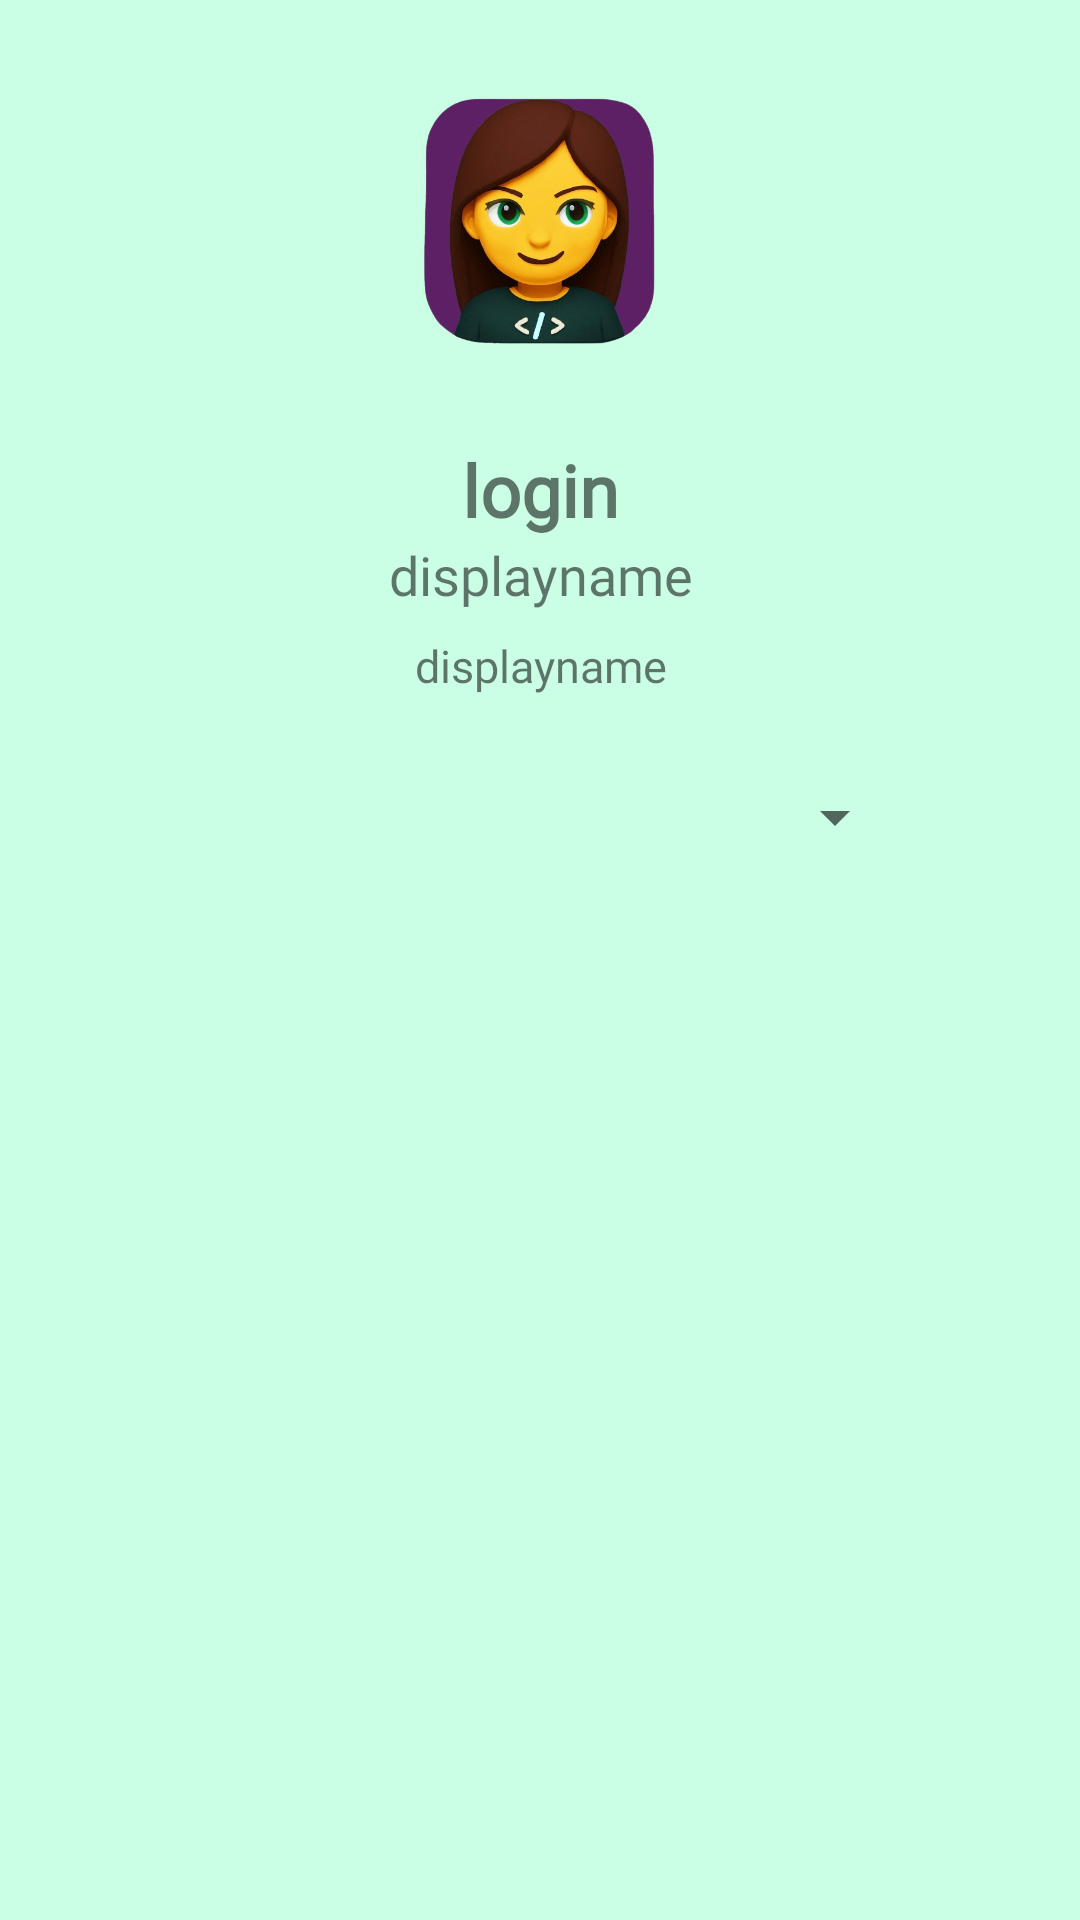

Layout XML and referenced resources for this Android screen:
<!-- AndroidManifest.xml: application theme Theme.SwiftyCompanion -->
<!-- res/layout/activity_user.xml -->
<?xml version="1.0" encoding="utf-8"?>
<LinearLayout xmlns:android="http://schemas.android.com/apk/res/android"
    xmlns:app="http://schemas.android.com/apk/res-auto"
    android:orientation="vertical"
    android:layout_width="match_parent"
    android:layout_height="match_parent"
    android:background="@color/app_background"
    android:padding="16dp">

    
    <LinearLayout
        android:layout_width="match_parent"
        android:layout_height="wrap_content"
        android:orientation="horizontal"
        android:gravity="center_vertical"
        android:layout_marginBottom="16dp"
        android:padding="8dp"
        android:weightSum="1">



        <LinearLayout
            android:layout_width="66dp"
            android:layout_height="wrap_content"
            android:layout_weight="1"
            android:gravity="center_vertical"
            android:orientation="horizontal">

            <TextView
                android:id="@+id/textLevel"
                android:layout_width="0dp"
                android:layout_height="wrap_content"
                android:layout_weight="1"
                android:textSize="18sp"
                android:textAlignment="center"
                android:fontFamily="@font/baloo_bhai"
                android:gravity="start"
                android:textColor="@color/black" />

            <ImageView
                android:id="@+id/userImage"
                android:layout_width="118dp"
                android:layout_height="99dp"
                android:layout_gravity="center"
                android:src="@drawable/swifty_companion_logo"/>

            <TextView
                android:id="@+id/textWallet"
                android:textAlignment="center"
                android:layout_width="0dp"
                android:layout_height="wrap_content"
                android:layout_weight="1"
                android:fontFamily="@font/baloo_bhai"
                android:gravity="start"
                android:textColor="@color/black"
                android:textSize="18sp" />
        </LinearLayout>
    </LinearLayout>

    
    <TextView
        android:id="@+id/userLogin"
        android:layout_width="match_parent"
        android:layout_height="wrap_content"
        android:text="login"
        app:fontFamily="@font/baloo_bhai"
        android:textSize="24sp"
        android:gravity="center"
        android:textStyle="bold" />

    <TextView
        android:id="@+id/userDisplayName"
        android:layout_width="match_parent"
        android:layout_height="wrap_content"
        android:text="displayname"
        android:fontFamily="@font/baloo_bhai"
        android:textSize="18sp"
        android:gravity="center"
        android:layout_marginBottom="8dp" />

    <TextView
        android:id="@+id/userGrade"
        android:layout_width="match_parent"
        android:layout_height="wrap_content"
        android:text="displayname"
        android:fontFamily="@font/baloo_bhai"
        android:textSize="15sp"
        android:gravity="center"
        android:layout_marginBottom="8dp" />

    
    <Spinner
        android:id="@+id/cursusDropdown"
        android:layout_width="245dp"
        android:layout_height="45dp"
        android:layout_marginTop="10dp"
        android:layout_gravity="center_horizontal"
        android:fontFamily="@font/baloo_bhai" />

    
    <com.google.android.material.tabs.TabLayout
        android:background="@color/app_background"
        android:fontFamily="@font/baloo_bhai"
        android:id="@+id/tabLayout"
        android:layout_marginTop="10dp"
        android:layout_width="match_parent"
        android:layout_height="wrap_content" />

    
    <androidx.viewpager2.widget.ViewPager2
        android:id="@+id/viewPager"
        android:layout_width="match_parent"
        android:layout_height="0dp"
        android:layout_weight="1" />

</LinearLayout>
<!-- resources referenced by this layout -->
<resources>
  <color name="app_background">#CAFFE5</color>
  <color name="black">#FF000000</color>
  <!-- drawable swifty_companion_logo: png bitmap (drawable, 204967 bytes) -->
  <style name="Theme.SwiftyCompanion" parent="Theme.MaterialComponents.DayNight.DarkActionBar" />
</resources>
